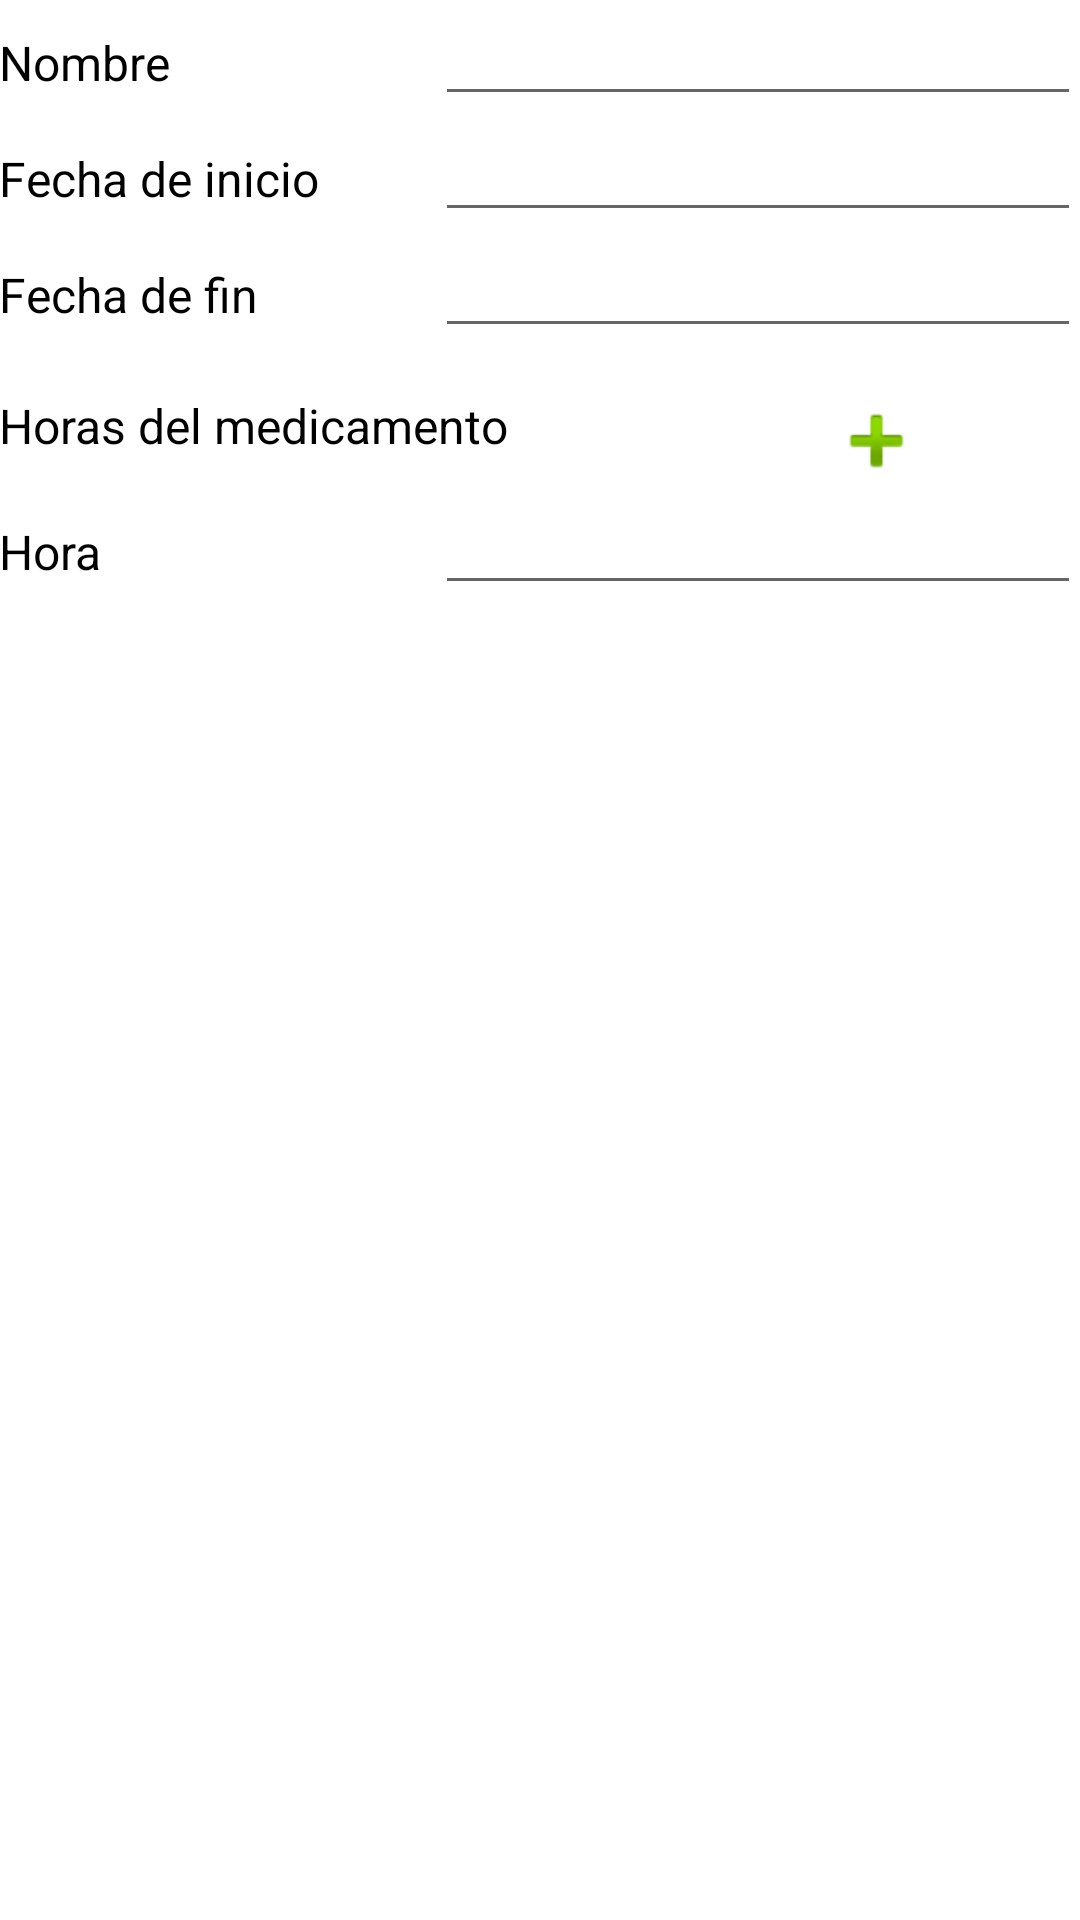

Reconstruct the res/layout file that produces this screen, plus the resources it refers to.
<!-- AndroidManifest.xml: application theme AppTheme -->
<!-- res/layout/add_medication.xml -->
<?xml version="1.0" encoding="utf-8"?>

<LinearLayout xmlns:android="http://schemas.android.com/apk/res/android"
    xmlns:app="http://schemas.android.com/apk/res-auto"
    xmlns:tools="http://schemas.android.com/tools"
    android:layout_width="match_parent"
    android:layout_height="match_parent"
    android:gravity="center_horizontal"
    android:orientation="vertical"
    android:paddingBottom="@dimen/activity_vertical_margin"
    android:paddingLeft="@dimen/activity_horizontal_margin"
    android:paddingRight="@dimen/activity_horizontal_margin"
    android:paddingTop="@dimen/activity_vertical_margin">

    <LinearLayout
        android:layout_width="match_parent"
        android:layout_height="wrap_content"
        android:id="@+id/medication_hour"
        android:orientation="vertical">

        <LinearLayout
            android:layout_width="match_parent"
            android:layout_height="match_parent"
            android:orientation="horizontal">

            <TextView
                android:id="@+id/textView1"
                android:layout_width="120dp"
                android:layout_height="wrap_content"
                android:layout_weight="1"
                android:text="@string/name" />

            <EditText
                android:id="@+id/med_name"
                android:layout_width="wrap_content"
                android:layout_height="wrap_content"
                android:layout_weight="1"
                android:ems="10" />
        </LinearLayout>

        <LinearLayout
            android:layout_width="match_parent"
            android:layout_height="match_parent"
            android:orientation="horizontal">

            <TextView
                android:id="@+id/textView2"
                android:layout_width="120dp"
                android:layout_height="wrap_content"
                android:layout_weight="1"
                android:text="@string/init_date" />

            <EditText
                android:id="@+id/init_date"
                android:layout_width="wrap_content"
                android:layout_height="wrap_content"
                android:layout_weight="1"
                android:ems="10" />
        </LinearLayout>

        <LinearLayout
            android:layout_width="match_parent"
            android:layout_height="match_parent"
            android:orientation="horizontal">

            <TextView
                android:id="@+id/textView3"
                android:layout_width="120dp"
                android:layout_height="wrap_content"
                android:layout_weight="1"
                android:text="@string/end_date" />

            <EditText
                android:id="@+id/end_date"
                android:layout_width="wrap_content"
                android:layout_height="wrap_content"
                android:layout_weight="1"
                android:ems="10" />
        </LinearLayout>

        <LinearLayout
            android:layout_width="match_parent"
            android:layout_height="match_parent"
            android:orientation="horizontal"
            android:paddingTop="15dp">

            <TextView
                android:id="@+id/textView4"
                android:layout_width="120dp"
                android:layout_height="wrap_content"
                android:layout_weight="1"
                android:text="@string/medicine_time" />

            <ImageView
                android:id="@+id/addHour"
                android:layout_width="wrap_content"
                android:layout_height="wrap_content"
                android:layout_gravity="left"
                android:layout_weight="1"
                app:srcCompat="@android:drawable/ic_input_add" />
        </LinearLayout>
        <LinearLayout
            android:layout_width="match_parent"
            android:layout_height="match_parent"
            android:orientation="horizontal">

            <TextView
                android:id="@+id/textView5"
                android:layout_width="120dp"
                android:layout_height="wrap_content"
                android:layout_weight="1"
                android:text="@string/Hour" />

            <EditText
                android:id="@+id/hour0"
                android:layout_width="wrap_content"
                android:layout_height="wrap_content"
                android:layout_weight="1"
                android:ems="10" />
        </LinearLayout>

        <LinearLayout
            android:layout_width="match_parent"
            android:layout_height="match_parent"
            android:visibility="invisible"
            android:id="@+id/hour1_layout"
            android:orientation="horizontal">

            <TextView
                android:id="@+id/textView6"
                android:layout_width="120dp"
                android:layout_height="wrap_content"
                android:layout_weight="1"
                android:text="@string/Hour" />

            <EditText
                android:id="@+id/hour1"
                android:layout_width="wrap_content"
                android:layout_height="wrap_content"
                android:layout_weight="1"
                android:ems="10" />
        </LinearLayout>

        <LinearLayout
            android:layout_width="match_parent"
            android:layout_height="match_parent"
            android:visibility="invisible"
            android:id="@+id/hour2_layout"
            android:orientation="horizontal">

            <TextView
                android:id="@+id/textView7"
                android:layout_width="120dp"
                android:layout_height="wrap_content"
                android:layout_weight="1"
                android:text="@string/Hour" />

            <EditText
                android:id="@+id/hour2"
                android:layout_width="wrap_content"
                android:layout_height="wrap_content"
                android:layout_weight="1"
                android:ems="10" />
        </LinearLayout>

        <LinearLayout
            android:layout_width="match_parent"
            android:layout_height="match_parent"
            android:visibility="invisible"
            android:id="@+id/hour3_layout"
            android:orientation="horizontal">

            <TextView
                android:id="@+id/textView8"
                android:layout_width="120dp"
                android:layout_height="wrap_content"
                android:layout_weight="1"
                android:text="@string/Hour" />

            <EditText
                android:id="@+id/hour3"
                android:layout_width="wrap_content"
                android:layout_height="wrap_content"
                android:layout_weight="1"
                android:ems="10" />
        </LinearLayout>


    </LinearLayout>

</LinearLayout>
<!-- resources referenced by this layout -->
<resources>
  <string name="Hour">Hora</string>
  <string name="end_date">Fecha de fin</string>
  <string name="init_date">Fecha de inicio</string>
  <string name="medicine_time">Horas del medicamento</string>
  <string name="name">Nombre</string>
  <style name="AppTheme" parent="Theme.AppCompat.Light.DarkActionBar">
          <item name="android:windowBackground">@color/day_disabled_text_color</item>
  
          <item name="colorPrimary">@color/colorPrimary</item>
          <item name="colorPrimaryDark">@color/colorPrimaryDark</item>
          <item name="colorAccent">@color/colorAccent</item>
  
          <item name="android:textSize">16dp</item>
          <item name="android:textColor">@color/black</item>
      </style>
  <!-- not gathered from this repository: default colours our renderer supplied (Android Studio template values) -->
  <color name="black">#FF000000</color>
  <color name="colorPrimary">#FF6200EE</color>
  <color name="colorPrimaryDark">#FF3700B3</color>
  <color name="colorAccent">#FF03DAC5</color>
</resources>
